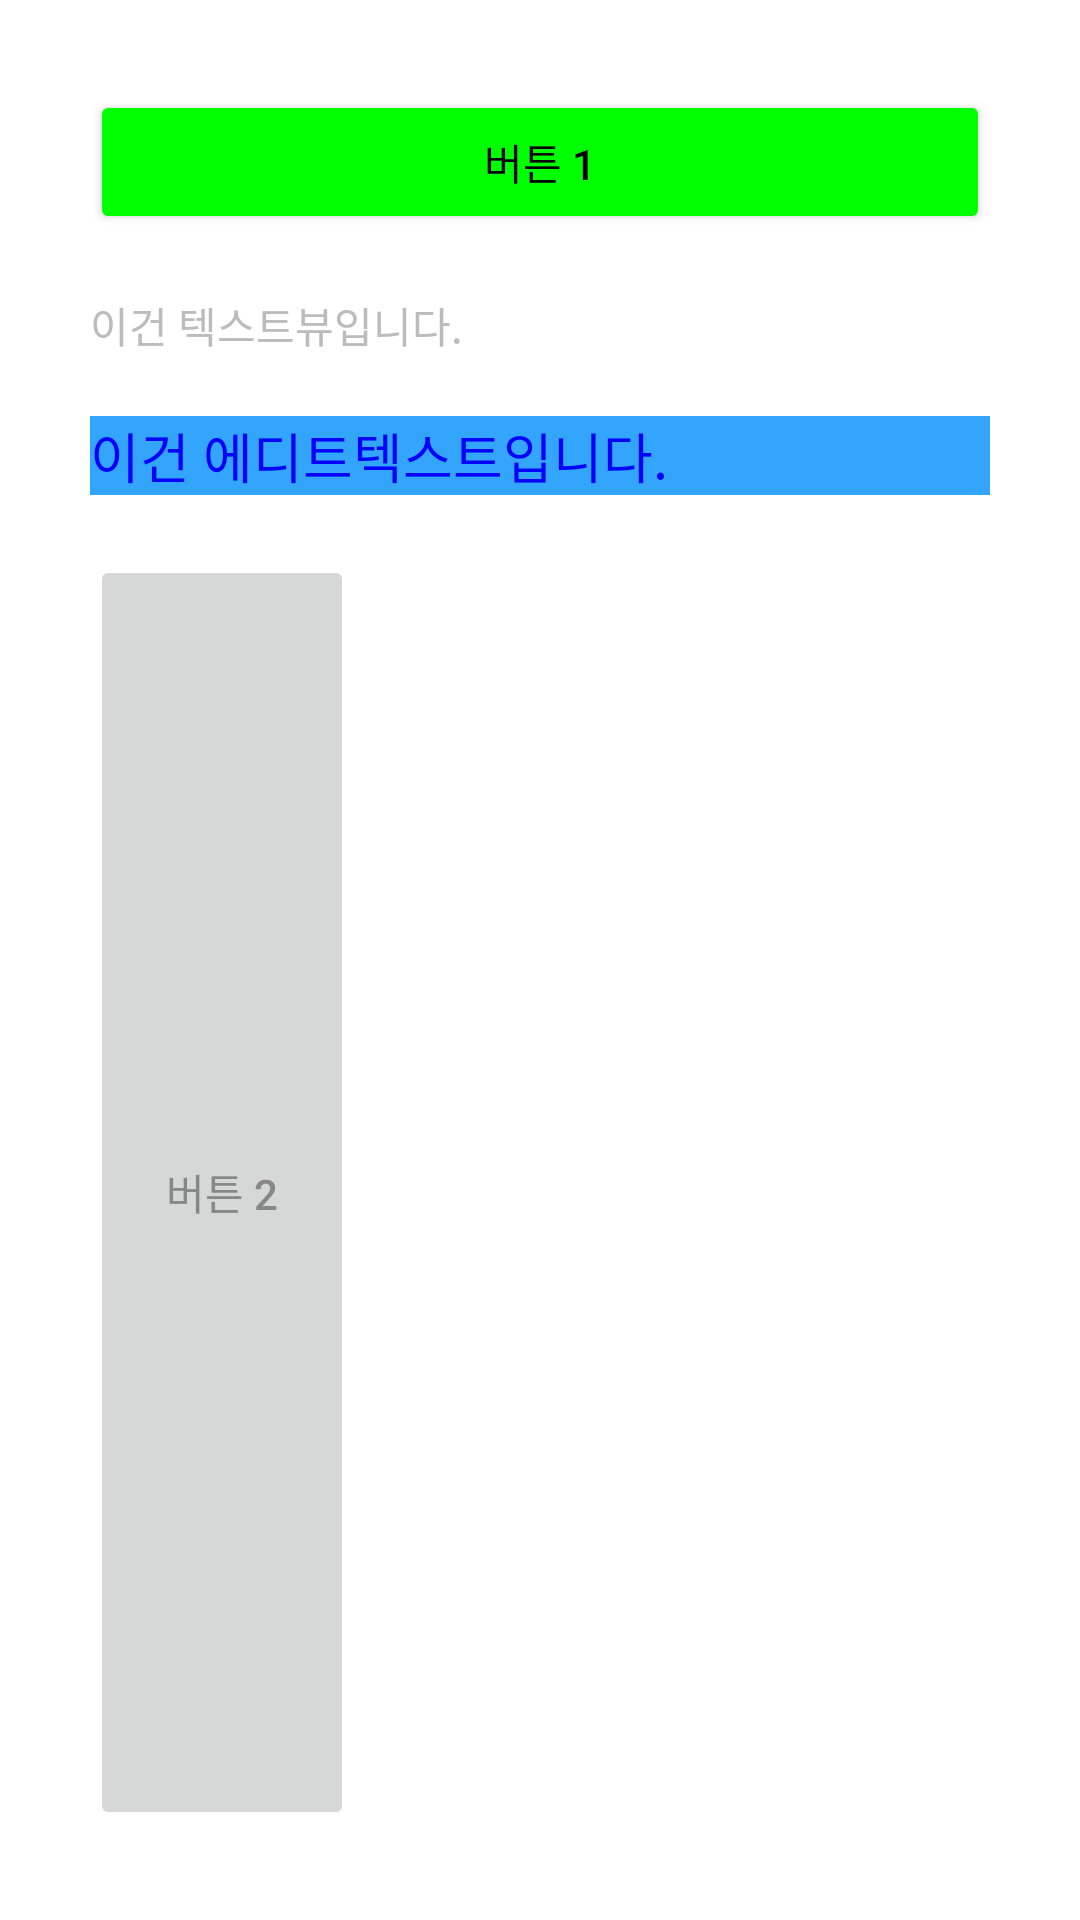

Layout XML and referenced resources for this Android screen:
<!-- AndroidManifest.xml: application theme Theme.Chapter4_Ex2 -->
<!-- res/layout/solution4_2.xml -->
<?xml version="1.0" encoding="utf-8"?>
<LinearLayout xmlns:android="http://schemas.android.com/apk/res/android"
    xmlns:app="http://schemas.android.com/apk/res-auto"
    android:orientation="vertical"
    android:layout_width="match_parent"
    android:padding="30dp"
    android:layout_height="match_parent">

    <Button
        android:layout_width="match_parent"
        android:layout_height="wrap_content"
        android:backgroundTint="#00ff00"
        android:textColor="#000000"
        android:layout_marginBottom="20dp"
        android:text="@string/btn1" />

    <TextView
        android:layout_width="match_parent"
        android:layout_height="wrap_content"
        android:text="@string/text1"
        android:layout_marginBottom="20dp"
        android:textColor="#BCBCBC"/>

    <EditText
        android:layout_width="match_parent"
        android:layout_height="wrap_content"
        android:text="@string/edit1"
        android:layout_marginBottom="20dp"
        android:background="#33A5FD"
        android:textColor="#0000ff" />

    <Button
        android:layout_width="wrap_content"
        android:layout_height="match_parent"
        android:text="@string/btn2"
        android:enabled="false"
        android:textColor="#878787" />

</LinearLayout>
<!-- resources referenced by this layout -->
<resources>
  <string name="btn1">버튼 1</string>
  <string name="btn2">버튼 2</string>
  <string name="edit1">이건 에디트텍스트입니다.</string>
  <string name="text1">이건 텍스트뷰입니다.</string>
  <style name="Theme.Chapter4_Ex2" parent="Theme.MaterialComponents.DayNight.DarkActionBar">
          
          <item name="colorPrimary">@color/purple_500</item>
          <item name="colorPrimaryVariant">@color/purple_700</item>
          <item name="colorOnPrimary">@color/white</item>
          
          <item name="colorSecondary">@color/teal_200</item>
          <item name="colorSecondaryVariant">@color/teal_700</item>
          <item name="colorOnSecondary">@color/black</item>
          
          <item name="android:statusBarColor" tools:targetApi="l">?attr/colorPrimaryVariant</item>
          
      </style>
  <color name="purple_500">#FF6200EE</color>
  <color name="purple_700">#FF3700B3</color>
  <color name="white">#FFFFFFFF</color>
  <color name="teal_200">#FF03DAC5</color>
  <color name="teal_700">#FF018786</color>
  <color name="black">#FF000000</color>
</resources>
